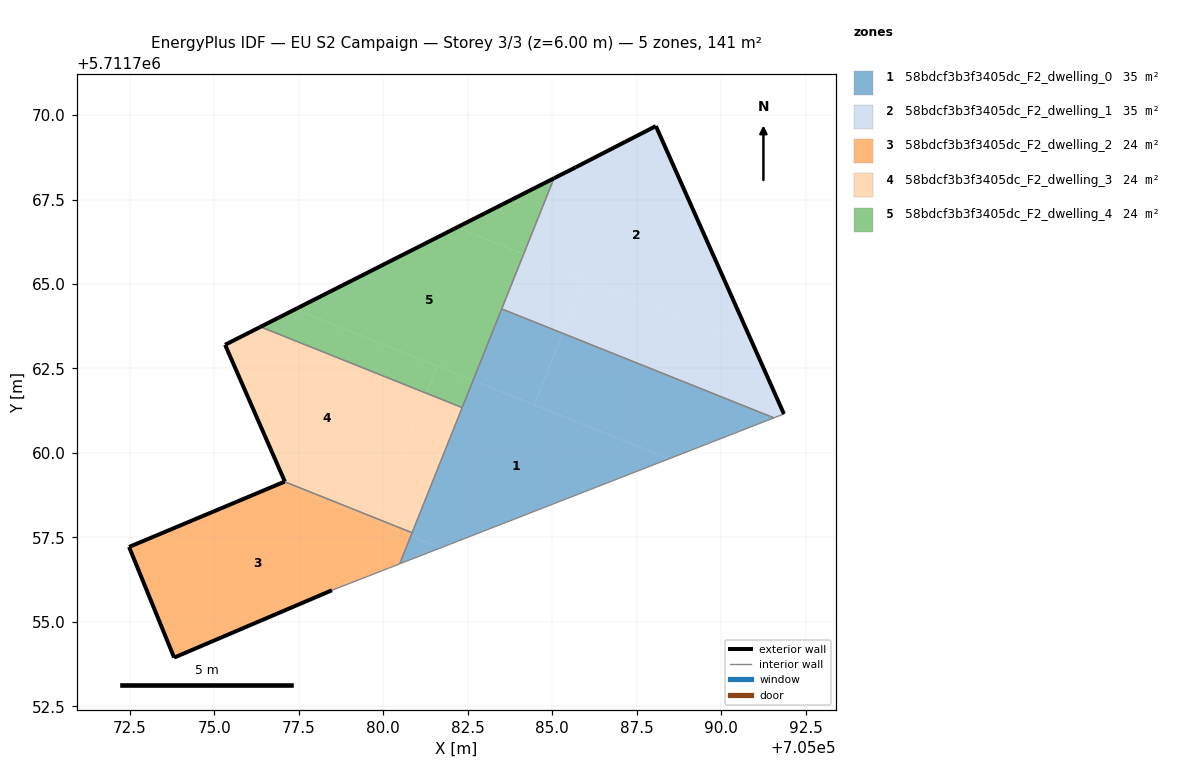
=== STOREY PLAN SPEC (per zone: floor XY polygon, exterior-wall plan segments, windows/doors) ===
zone 1: 58bdcf3b3f3405dc_F2_dwelling_0  (35.3 m²)
  floor: (705088.46, 5711759.83) (705082.66, 5711762.15) (705080.82, 5711757.54) (705081.70, 5711757.19)
  floor: (705091.56, 5711761.04) (705085.31, 5711763.54) (705084.46, 5711761.42) (705088.46, 5711759.83)
  floor: (705081.70, 5711757.19) (705080.82, 5711757.54) (705080.48, 5711756.72)
  floor: (705084.46, 5711761.42) (705085.31, 5711763.54) (705083.51, 5711764.26) (705082.66, 5711762.15)
  interior walls: 5
zone 2: 58bdcf3b3f3405dc_F2_dwelling_1  (35.3 m²)
  floor: (705090.97, 5711763.16) (705088.07, 5711769.67) (705085.69, 5711768.45) (705085.05, 5711768.13) (705084.15, 5711765.88)
  floor: (705085.31, 5711763.54) (705085.96, 5711765.16) (705084.15, 5711765.88) (705083.51, 5711764.26)
  floor: (705091.86, 5711761.15) (705090.97, 5711763.16) (705085.96, 5711765.16) (705085.31, 5711763.54) (705091.56, 5711761.04)
  exterior wall: (705088.07, 5711769.67) – (705091.86, 5711761.15)  [9.3 m]
  exterior wall: (705085.05, 5711768.13) – (705085.69, 5711768.45)  [0.7 m]
  exterior wall: (705085.69, 5711768.45) – (705088.07, 5711769.67)  [2.7 m]
  interior walls: 3
zone 3: 58bdcf3b3f3405dc_F2_dwelling_2  (23.5 m²)
  floor: (705080.48, 5711756.72) (705080.81, 5711757.54) (705076.94, 5711759.09) (705072.47, 5711757.22) (705073.81, 5711753.94) (705078.48, 5711755.93)
  floor: (705080.81, 5711757.54) (705080.85, 5711757.64) (705079.79, 5711758.06) (705079.75, 5711757.97)
  floor: (705080.81, 5711757.54) (705079.75, 5711757.97) (705079.79, 5711758.06) (705077.08, 5711759.15) (705076.94, 5711759.09)
  exterior wall: (705078.48, 5711755.93) – (705073.81, 5711753.94)  [5.1 m]
  exterior wall: (705073.81, 5711753.94) – (705072.47, 5711757.22)  [3.5 m]
  exterior wall: (705072.47, 5711757.22) – (705077.08, 5711759.15)  [5.0 m]
  interior walls: 3
zone 4: 58bdcf3b3f3405dc_F2_dwelling_3  (23.5 m²)
  floor: (705079.79, 5711758.06) (705081.27, 5711761.77) (705076.37, 5711763.73) (705075.32, 5711763.20) (705077.09, 5711759.15)
  floor: (705079.79, 5711758.06) (705077.09, 5711759.15) (705075.32, 5711763.20) (705077.08, 5711759.15)
  floor: (705080.85, 5711757.64) (705082.34, 5711761.34) (705081.27, 5711761.77) (705079.79, 5711758.06)
  exterior wall: (705077.09, 5711759.15) – (705075.32, 5711763.20)  [4.4 m]
  exterior wall: (705075.32, 5711763.20) – (705076.36, 5711763.73)  [1.2 m]
  interior walls: 3
zone 5: 58bdcf3b3f3405dc_F2_dwelling_4  (23.5 m²)
  floor: (705082.66, 5711762.15) (705084.15, 5711765.88) (705082.18, 5711766.67) (705077.40, 5711764.25)
  floor: (705081.27, 5711761.77) (705081.60, 5711762.57) (705077.40, 5711764.25) (705076.37, 5711763.73)
  floor: (705084.15, 5711765.88) (705085.05, 5711768.13) (705082.18, 5711766.67)
  floor: (705082.34, 5711761.34) (705082.66, 5711762.15) (705081.60, 5711762.57) (705081.27, 5711761.77)
  exterior wall: (705076.36, 5711763.73) – (705085.05, 5711768.13)  [9.7 m]
  interior walls: 3

=== DERIVED (storey summary) ===
Building: EU S2 Campaign
Storey: 3 of 3  (floor level z = 6.00 m)
Storey gross floor area: 141.1 m²
Zones on this storey: 5
  - 58bdcf3b3f3405dc_F2_dwelling_0: floor 35.3 m²
  - 58bdcf3b3f3405dc_F2_dwelling_1: floor 35.3 m²; exterior wall 12.7 m (38.1 m²); WWR 0.0%
  - 58bdcf3b3f3405dc_F2_dwelling_2: floor 23.5 m²; exterior wall 13.6 m (40.8 m²); WWR 0.0%
  - 58bdcf3b3f3405dc_F2_dwelling_3: floor 23.5 m²; exterior wall 5.6 m (16.8 m²); WWR 0.0%
  - 58bdcf3b3f3405dc_F2_dwelling_4: floor 23.5 m²; exterior wall 9.7 m (29.2 m²); WWR 0.0%
Zone adjacency (shared interzone walls):
  - 58bdcf3b3f3405dc_F2_dwelling_0 ↔ 58bdcf3b3f3405dc_F2_dwelling_1
  - 58bdcf3b3f3405dc_F2_dwelling_0 ↔ 58bdcf3b3f3405dc_F2_dwelling_2
  - 58bdcf3b3f3405dc_F2_dwelling_0 ↔ 58bdcf3b3f3405dc_F2_dwelling_3
  - 58bdcf3b3f3405dc_F2_dwelling_0 ↔ 58bdcf3b3f3405dc_F2_dwelling_4
  - 58bdcf3b3f3405dc_F2_dwelling_1 ↔ 58bdcf3b3f3405dc_F2_dwelling_4
  - 58bdcf3b3f3405dc_F2_dwelling_2 ↔ 58bdcf3b3f3405dc_F2_dwelling_3
  - 58bdcf3b3f3405dc_F2_dwelling_3 ↔ 58bdcf3b3f3405dc_F2_dwelling_4